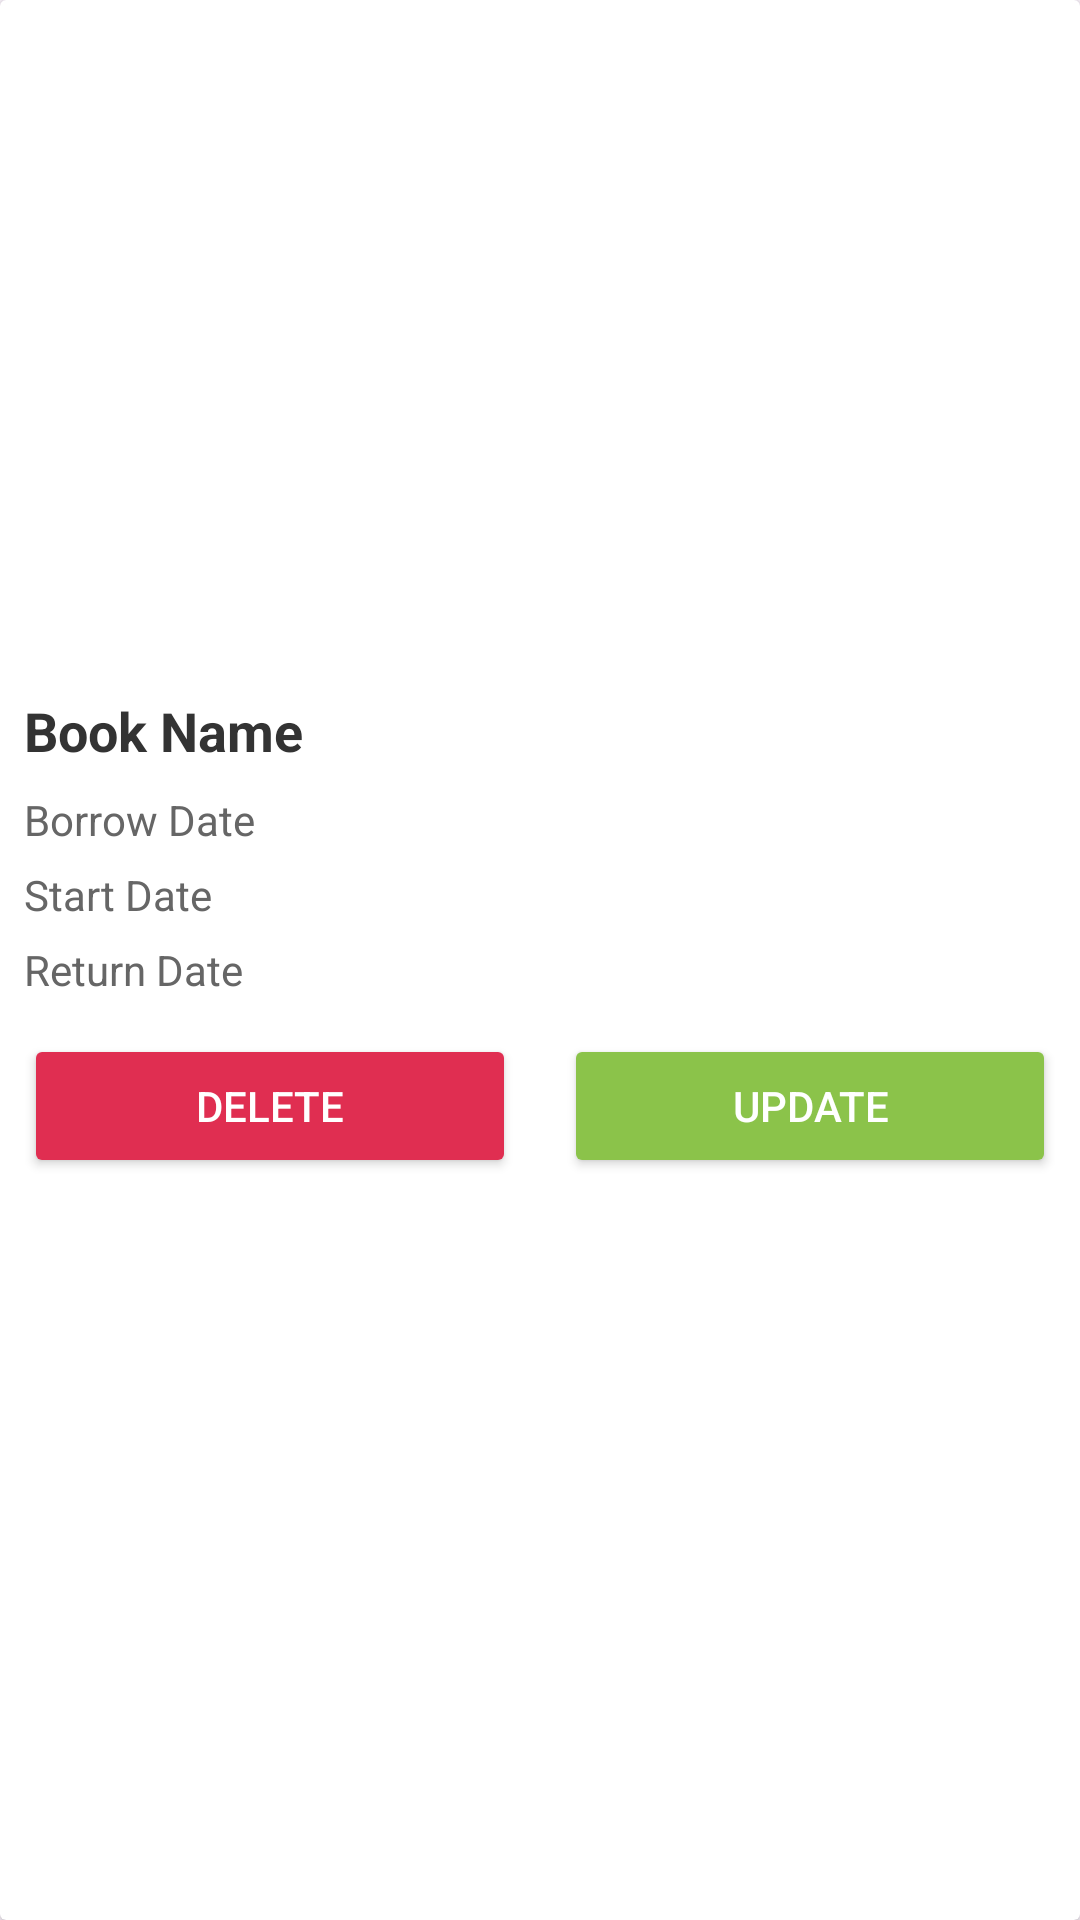

This screen was rendered from an Android layout file. Write that file and the resources it references.
<!-- AndroidManifest.xml: application theme Theme.Storagesae -->
<!-- res/layout/reservation_item.xml -->
<?xml version="1.0" encoding="utf-8"?>
<androidx.cardview.widget.CardView xmlns:android="http://schemas.android.com/apk/res/android"
    android:layout_width="match_parent"
    android:layout_height="wrap_content"
    android:layout_margin="30dp"
    android:elevation="6dp"
    android:radius="10dp">

    <LinearLayout
        android:layout_width="match_parent"
        android:layout_height="wrap_content"
        android:orientation="vertical"
        android:padding="8dp"
        android:background="@android:color/white"
        android:clipToPadding="false"
        android:layout_gravity="center">

        
        <TextView
            android:id="@+id/textViewBookName"
            android:layout_width="wrap_content"
            android:layout_height="wrap_content"
            android:text="Book Name"
            android:textSize="18sp"
            android:textColor="#333333"
            android:textStyle="bold"
            android:layout_marginBottom="8dp"/>

        
        <TextView
            android:id="@+id/textViewBorrowDate"
            android:layout_width="wrap_content"
            android:layout_height="wrap_content"
            android:text="Borrow Date"
            android:textColor="#666666"
            android:layout_marginBottom="6dp"/>

        
        <TextView
            android:id="@+id/textViewStartDate"
            android:layout_width="wrap_content"
            android:layout_height="wrap_content"
            android:text="Start Date"
            android:textColor="#666666"
            android:layout_marginBottom="6dp"/>

        
        <TextView
            android:id="@+id/textViewReturnDate"
            android:layout_width="wrap_content"
            android:layout_height="wrap_content"
            android:text="Return Date"
            android:textColor="#666666"
            android:layout_marginBottom="12dp"/>

        
        <LinearLayout
            android:layout_width="match_parent"
            android:layout_height="wrap_content"
            android:orientation="horizontal"
            android:gravity="end"
            android:weightSum="2">

            
            <Button
                android:id="@+id/buttonDelete"
                android:layout_width="0dp"
                android:layout_height="wrap_content"
                android:text="Delete"
                android:textColor="#FFFFFF"
                android:backgroundTint="#E02E51"
                android:layout_weight="1"
                android:layout_marginEnd="8dp"
                android:paddingHorizontal="16dp"
                android:paddingVertical="8dp"
                android:layout_marginBottom="16dp"/>

            
            <Button
                android:id="@+id/buttonModify"
                android:layout_width="0dp"
                android:layout_height="wrap_content"
                android:text="Update"
                android:textColor="#FFFFFF"
                android:backgroundTint="#8BC34A"
                android:layout_weight="1"
                android:layout_marginStart="8dp"
                android:paddingHorizontal="16dp"
                android:paddingVertical="8dp"
                android:layout_marginBottom="16dp"/>
        </LinearLayout>

    </LinearLayout>
</androidx.cardview.widget.CardView>
<!-- resources referenced by this layout -->
<resources>
  <style name="Theme.Storagesae" parent="Base.Theme.Storagesae" />
  <style name="Base.Theme.Storagesae" parent="Theme.Material3.DayNight.NoActionBar">
          
          
      </style>
</resources>
